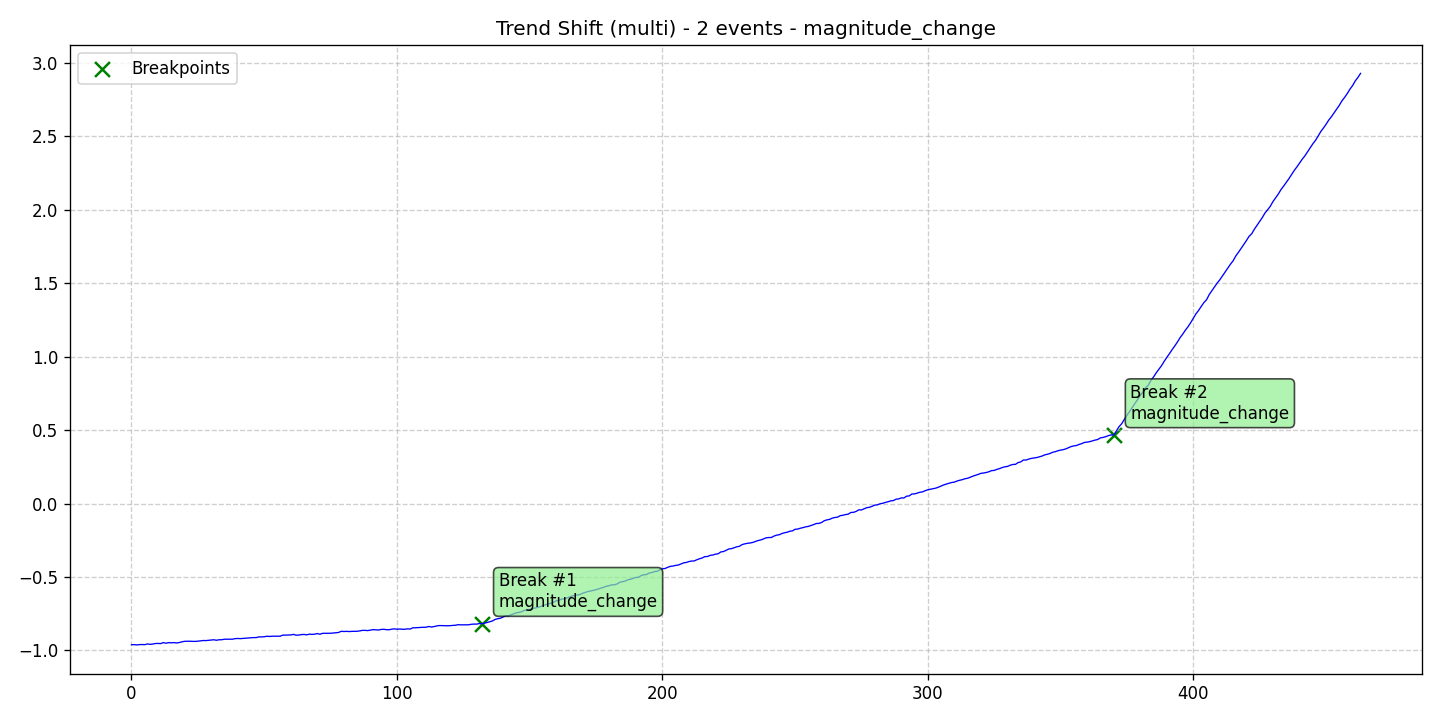

The table this chart was drawn from, first rows:
data, stationary, det_lin_up, det_lin_down, det_quad, det_cubic, det_exp, det_damped, stoc_trend, volatility, single_seas, multiple_seas, point_anom_single, point_anom_multi, collect_anom, context_anom, mean_shift, var_shift, trend_shift, date, is_break, is_anomaly, is_multi, location_beginning
-0.9615, 0, 0, 0, 0, 0, 0, 0, 0, 0, 0, 0, 0, 0, 0, 0, 0, 0, 1, 2020-01-01, 0, 0, 1, 0
-0.9603, 0, 0, 0, 0, 0, 0, 0, 0, 0, 0, 0, 0, 0, 0, 0, 0, 0, 1, 2020-01-02, 0, 0, 1, 0
-0.9627, 0, 0, 0, 0, 0, 0, 0, 0, 0, 0, 0, 0, 0, 0, 0, 0, 0, 1, 2020-01-03, 0, 0, 1, 0
-0.9603, 0, 0, 0, 0, 0, 0, 0, 0, 0, 0, 0, 0, 0, 0, 0, 0, 0, 1, 2020-01-04, 0, 0, 1, 0
-0.9599, 0, 0, 0, 0, 0, 0, 0, 0, 0, 0, 0, 0, 0, 0, 0, 0, 0, 1, 2020-01-05, 0, 0, 1, 0
-0.9608, 0, 0, 0, 0, 0, 0, 0, 0, 0, 0, 0, 0, 0, 0, 0, 0, 0, 1, 2020-01-06, 0, 0, 1, 0
-0.956, 0, 0, 0, 0, 0, 0, 0, 0, 0, 0, 0, 0, 0, 0, 0, 0, 0, 1, 2020-01-07, 0, 0, 1, 0
-0.9585, 0, 0, 0, 0, 0, 0, 0, 0, 0, 0, 0, 0, 0, 0, 0, 0, 0, 1, 2020-01-08, 0, 0, 1, 0
-0.9567, 0, 0, 0, 0, 0, 0, 0, 0, 0, 0, 0, 0, 0, 0, 0, 0, 0, 1, 2020-01-09, 0, 0, 1, 0
-0.953, 0, 0, 0, 0, 0, 0, 0, 0, 0, 0, 0, 0, 0, 0, 0, 0, 0, 1, 2020-01-10, 0, 0, 1, 0
-0.9524, 0, 0, 0, 0, 0, 0, 0, 0, 0, 0, 0, 0, 0, 0, 0, 0, 0, 1, 2020-01-11, 0, 0, 1, 0
-0.9535, 0, 0, 0, 0, 0, 0, 0, 0, 0, 0, 0, 0, 0, 0, 0, 0, 0, 1, 2020-01-12, 0, 0, 1, 0
-0.9467, 0, 0, 0, 0, 0, 0, 0, 0, 0, 0, 0, 0, 0, 0, 0, 0, 0, 1, 2020-01-13, 0, 0, 1, 0
-0.9509, 0, 0, 0, 0, 0, 0, 0, 0, 0, 0, 0, 0, 0, 0, 0, 0, 0, 1, 2020-01-14, 0, 0, 1, 0
-0.9468, 0, 0, 0, 0, 0, 0, 0, 0, 0, 0, 0, 0, 0, 0, 0, 0, 0, 1, 2020-01-15, 0, 0, 1, 0
-0.9482, 0, 0, 0, 0, 0, 0, 0, 0, 0, 0, 0, 0, 0, 0, 0, 0, 0, 1, 2020-01-16, 0, 0, 1, 0
-0.9467, 0, 0, 0, 0, 0, 0, 0, 0, 0, 0, 0, 0, 0, 0, 0, 0, 0, 1, 2020-01-17, 0, 0, 1, 0
-0.9493, 0, 0, 0, 0, 0, 0, 0, 0, 0, 0, 0, 0, 0, 0, 0, 0, 0, 1, 2020-01-18, 0, 0, 1, 0
-0.9463, 0, 0, 0, 0, 0, 0, 0, 0, 0, 0, 0, 0, 0, 0, 0, 0, 0, 1, 2020-01-19, 0, 0, 1, 0
-0.9416, 0, 0, 0, 0, 0, 0, 0, 0, 0, 0, 0, 0, 0, 0, 0, 0, 0, 1, 2020-01-20, 0, 0, 1, 0
-0.938, 0, 0, 0, 0, 0, 0, 0, 0, 0, 0, 0, 0, 0, 0, 0, 0, 0, 1, 2020-01-21, 0, 0, 1, 0
-0.9377, 0, 0, 0, 0, 0, 0, 0, 0, 0, 0, 0, 0, 0, 0, 0, 0, 0, 1, 2020-01-22, 0, 0, 1, 0
-0.9373, 0, 0, 0, 0, 0, 0, 0, 0, 0, 0, 0, 0, 0, 0, 0, 0, 0, 1, 2020-01-23, 0, 0, 1, 0
-0.9385, 0, 0, 0, 0, 0, 0, 0, 0, 0, 0, 0, 0, 0, 0, 0, 0, 0, 1, 2020-01-24, 0, 0, 1, 0
-0.9385, 0, 0, 0, 0, 0, 0, 0, 0, 0, 0, 0, 0, 0, 0, 0, 0, 0, 1, 2020-01-25, 0, 0, 1, 0
-0.9371, 0, 0, 0, 0, 0, 0, 0, 0, 0, 0, 0, 0, 0, 0, 0, 0, 0, 1, 2020-01-26, 0, 0, 1, 0
-0.9346, 0, 0, 0, 0, 0, 0, 0, 0, 0, 0, 0, 0, 0, 0, 0, 0, 0, 1, 2020-01-27, 0, 0, 1, 0
-0.9325, 0, 0, 0, 0, 0, 0, 0, 0, 0, 0, 0, 0, 0, 0, 0, 0, 0, 1, 2020-01-28, 0, 0, 1, 0
-0.9331, 0, 0, 0, 0, 0, 0, 0, 0, 0, 0, 0, 0, 0, 0, 0, 0, 0, 1, 2020-01-29, 0, 0, 1, 0
-0.931, 0, 0, 0, 0, 0, 0, 0, 0, 0, 0, 0, 0, 0, 0, 0, 0, 0, 1, 2020-01-30, 0, 0, 1, 0
-0.9295, 0, 0, 0, 0, 0, 0, 0, 0, 0, 0, 0, 0, 0, 0, 0, 0, 0, 1, 2020-01-31, 0, 0, 1, 0
-0.9274, 0, 0, 0, 0, 0, 0, 0, 0, 0, 0, 0, 0, 0, 0, 0, 0, 0, 1, 2020-02-01, 0, 0, 1, 0
-0.9308, 0, 0, 0, 0, 0, 0, 0, 0, 0, 0, 0, 0, 0, 0, 0, 0, 0, 1, 2020-02-02, 0, 0, 1, 0
-0.9275, 0, 0, 0, 0, 0, 0, 0, 0, 0, 0, 0, 0, 0, 0, 0, 0, 0, 1, 2020-02-03, 0, 0, 1, 0
-0.9271, 0, 0, 0, 0, 0, 0, 0, 0, 0, 0, 0, 0, 0, 0, 0, 0, 0, 1, 2020-02-04, 0, 0, 1, 0
-0.9238, 0, 0, 0, 0, 0, 0, 0, 0, 0, 0, 0, 0, 0, 0, 0, 0, 0, 1, 2020-02-05, 0, 0, 1, 0
-0.9234, 0, 0, 0, 0, 0, 0, 0, 0, 0, 0, 0, 0, 0, 0, 0, 0, 0, 1, 2020-02-06, 0, 0, 1, 0
-0.9235, 0, 0, 0, 0, 0, 0, 0, 0, 0, 0, 0, 0, 0, 0, 0, 0, 0, 1, 2020-02-07, 0, 0, 1, 0
-0.9237, 0, 0, 0, 0, 0, 0, 0, 0, 0, 0, 0, 0, 0, 0, 0, 0, 0, 1, 2020-02-08, 0, 0, 1, 0
-0.9197, 0, 0, 0, 0, 0, 0, 0, 0, 0, 0, 0, 0, 0, 0, 0, 0, 0, 1, 2020-02-09, 0, 0, 1, 0
-0.9186, 0, 0, 0, 0, 0, 0, 0, 0, 0, 0, 0, 0, 0, 0, 0, 0, 0, 1, 2020-02-10, 0, 0, 1, 0
-0.9197, 0, 0, 0, 0, 0, 0, 0, 0, 0, 0, 0, 0, 0, 0, 0, 0, 0, 1, 2020-02-11, 0, 0, 1, 0
-0.9182, 0, 0, 0, 0, 0, 0, 0, 0, 0, 0, 0, 0, 0, 0, 0, 0, 0, 1, 2020-02-12, 0, 0, 1, 0
-0.9165, 0, 0, 0, 0, 0, 0, 0, 0, 0, 0, 0, 0, 0, 0, 0, 0, 0, 1, 2020-02-13, 0, 0, 1, 0
-0.9158, 0, 0, 0, 0, 0, 0, 0, 0, 0, 0, 0, 0, 0, 0, 0, 0, 0, 1, 2020-02-14, 0, 0, 1, 0
-0.9144, 0, 0, 0, 0, 0, 0, 0, 0, 0, 0, 0, 0, 0, 0, 0, 0, 0, 1, 2020-02-15, 0, 0, 1, 0
-0.9125, 0, 0, 0, 0, 0, 0, 0, 0, 0, 0, 0, 0, 0, 0, 0, 0, 0, 1, 2020-02-16, 0, 0, 1, 0
-0.9127, 0, 0, 0, 0, 0, 0, 0, 0, 0, 0, 0, 0, 0, 0, 0, 0, 0, 1, 2020-02-17, 0, 0, 1, 0
-0.9078, 0, 0, 0, 0, 0, 0, 0, 0, 0, 0, 0, 0, 0, 0, 0, 0, 0, 1, 2020-02-18, 0, 0, 1, 0
-0.9079, 0, 0, 0, 0, 0, 0, 0, 0, 0, 0, 0, 0, 0, 0, 0, 0, 0, 1, 2020-02-19, 0, 0, 1, 0
-0.9068, 0, 0, 0, 0, 0, 0, 0, 0, 0, 0, 0, 0, 0, 0, 0, 0, 0, 1, 2020-02-20, 0, 0, 1, 0
-0.9035, 0, 0, 0, 0, 0, 0, 0, 0, 0, 0, 0, 0, 0, 0, 0, 0, 0, 1, 2020-02-21, 0, 0, 1, 0
-0.9048, 0, 0, 0, 0, 0, 0, 0, 0, 0, 0, 0, 0, 0, 0, 0, 0, 0, 1, 2020-02-22, 0, 0, 1, 0
-0.9033, 0, 0, 0, 0, 0, 0, 0, 0, 0, 0, 0, 0, 0, 0, 0, 0, 0, 1, 2020-02-23, 0, 0, 1, 0
-0.903, 0, 0, 0, 0, 0, 0, 0, 0, 0, 0, 0, 0, 0, 0, 0, 0, 0, 1, 2020-02-24, 0, 0, 1, 0
-0.9034, 0, 0, 0, 0, 0, 0, 0, 0, 0, 0, 0, 0, 0, 0, 0, 0, 0, 1, 2020-02-25, 0, 0, 1, 0
-0.9031, 0, 0, 0, 0, 0, 0, 0, 0, 0, 0, 0, 0, 0, 0, 0, 0, 0, 1, 2020-02-26, 0, 0, 1, 0
-0.8961, 0, 0, 0, 0, 0, 0, 0, 0, 0, 0, 0, 0, 0, 0, 0, 0, 0, 1, 2020-02-27, 0, 0, 1, 0
-0.8955, 0, 0, 0, 0, 0, 0, 0, 0, 0, 0, 0, 0, 0, 0, 0, 0, 0, 1, 2020-02-28, 0, 0, 1, 0
-0.8953, 0, 0, 0, 0, 0, 0, 0, 0, 0, 0, 0, 0, 0, 0, 0, 0, 0, 1, 2020-02-29, 0, 0, 1, 0
... 404 more rows
